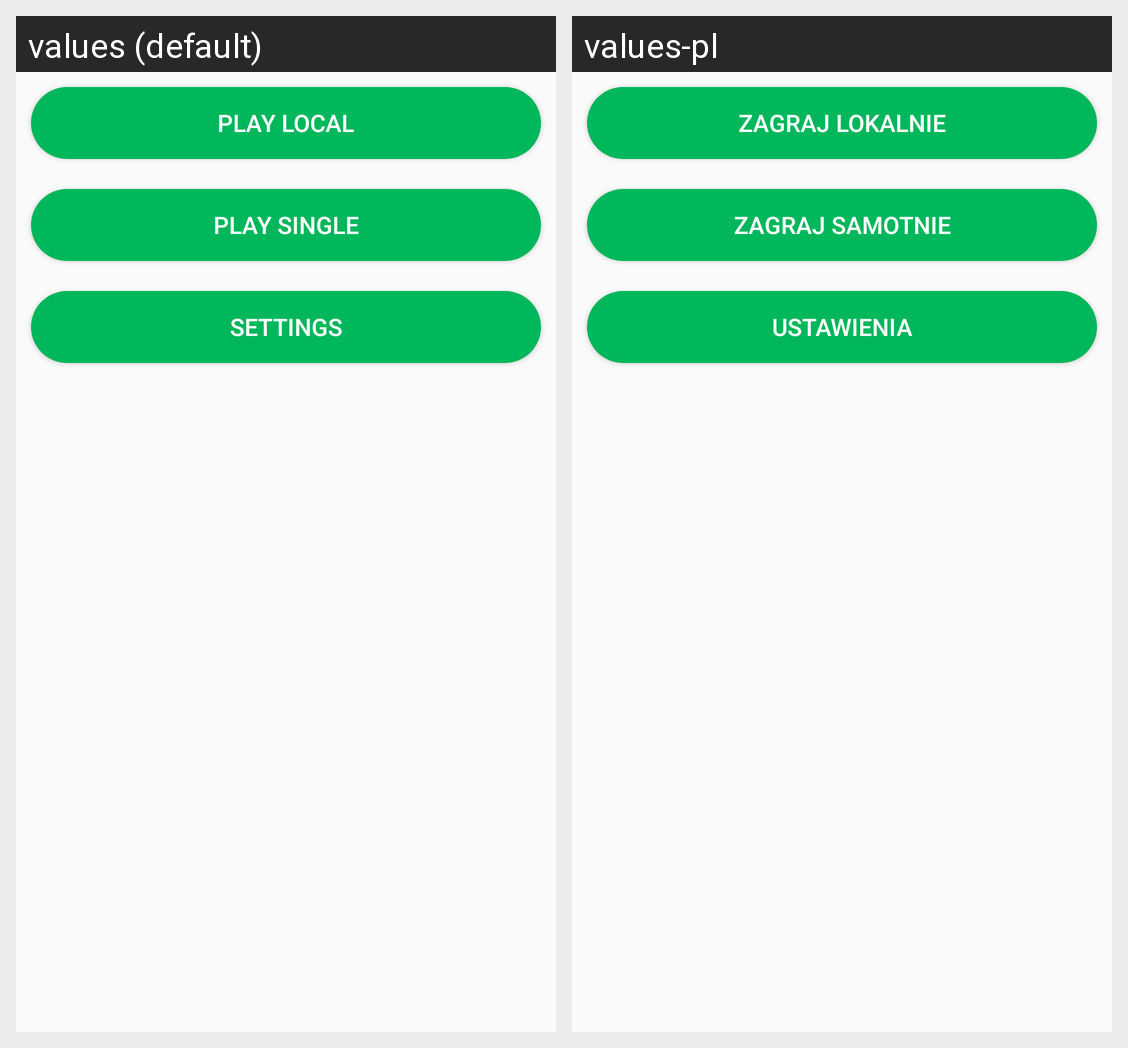

This grid shows one Android layout under two languages. Give, for every string resource on the screen, its name, the default text and each shown locale's text.
Android screen res/layout/menu.xml rendered under 2 locales, left to right: values (default), values-pl. Device: Nexus 5 (rendered at 1080×1920; each locale shown at half size, 540×960, under a caption strip naming it); theme theme_light.
Strings drawn on this screen, with the default value and each locale's value (text and hints the layout hard-codes, and strings that could not be matched under every locale, appear in the picture but are not listed):

play_local
  values: Play Local
  values-pl: Zagraj lokalnie

play_single
  values: Play Single
  values-pl: Zagraj samotnie

settings
  values: Settings
  values-pl: Ustawienia
